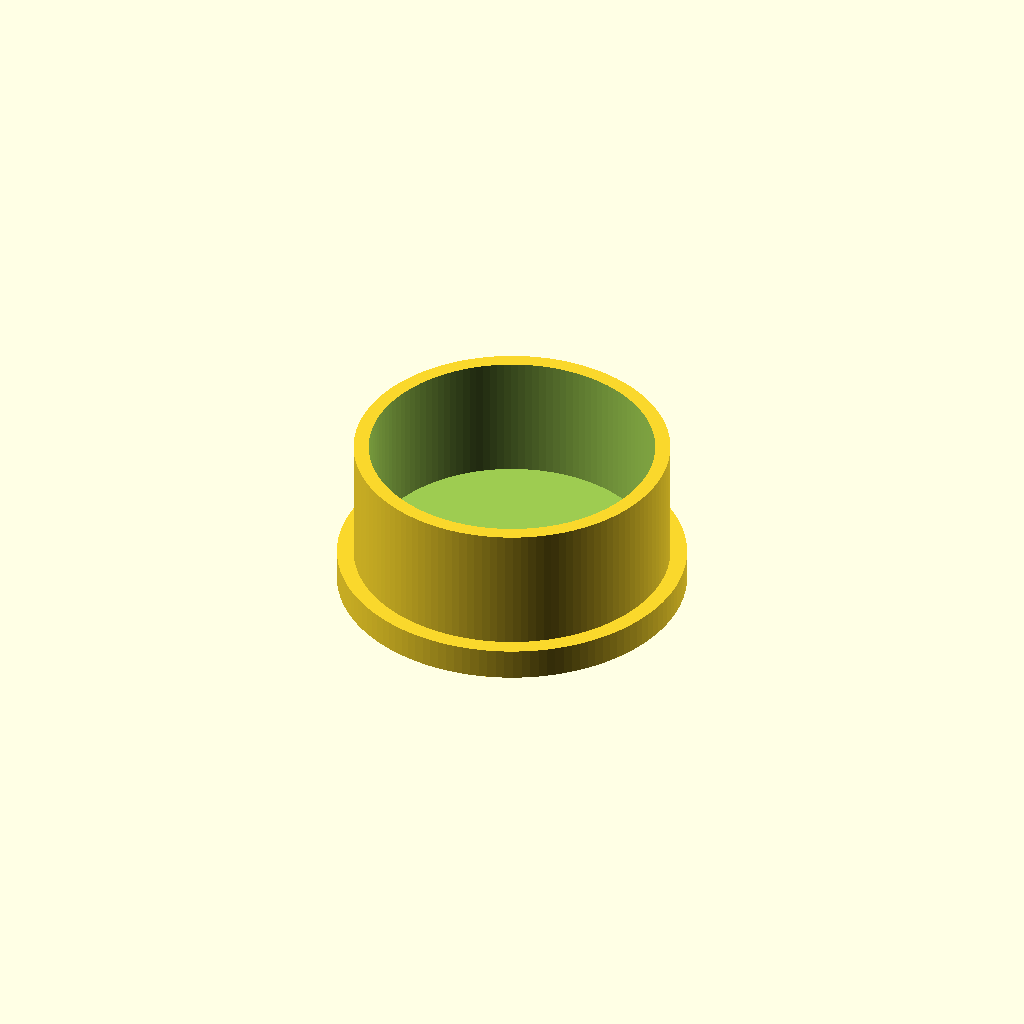
Cell 1: the model at its default parameters.
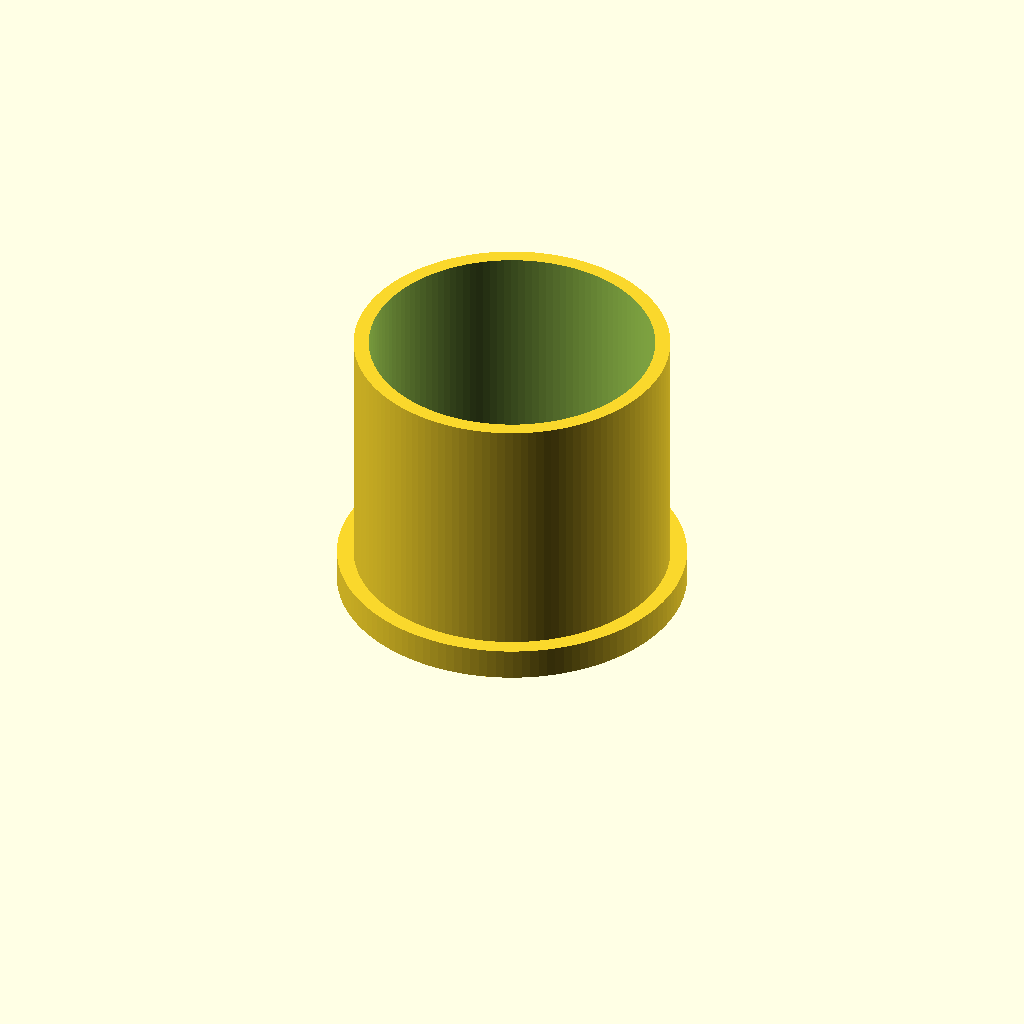
Cell 2 — battery_cap_height set to 16, the other parameters unchanged.
One fixed orthographic camera (rotation 55°, 0°, 25°; colour scheme Cornfield) for every cell.
The OpenSCAD source (case/battery-cap.scad):
include <mixin.scad>;

battery_cap_height = 8;

difference() {
  union() {
    translate([0, 0, 0]) cylinder(h=battery_cap_height + wall, d=battery_slot_diameter - 0.1, center=false, $fn=128);
    translate([0, 0, 0]) cylinder(h=wall, d=battery_slot_diameter + 2, center=false, $fn=128);
  }

  translate([0, 0, wall]) cylinder(h=100, d=battery_slot_diameter - 2, center=false, $fn=128);
}
Customizer parameters (derived from the source; name, type, default, range or options):
battery_cap_height: number, default 8
